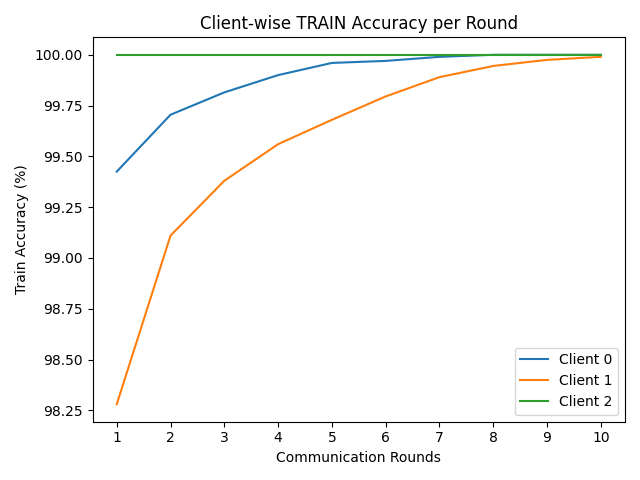

Source data for this figure (header and first rows):
round, client_0, client_1, client_2
1, 99.42, 98.28, 100.0
2, 99.7, 99.11, 100.0
3, 99.81, 99.38, 100.0
4, 99.9, 99.56, 100.0
5, 99.96, 99.68, 100.0
6, 99.97, 99.8, 100.0
7, 99.99, 99.89, 100.0
8, 100.0, 99.94, 100.0
9, 100.0, 99.98, 100.0
10, 100.0, 99.99, 100.0
